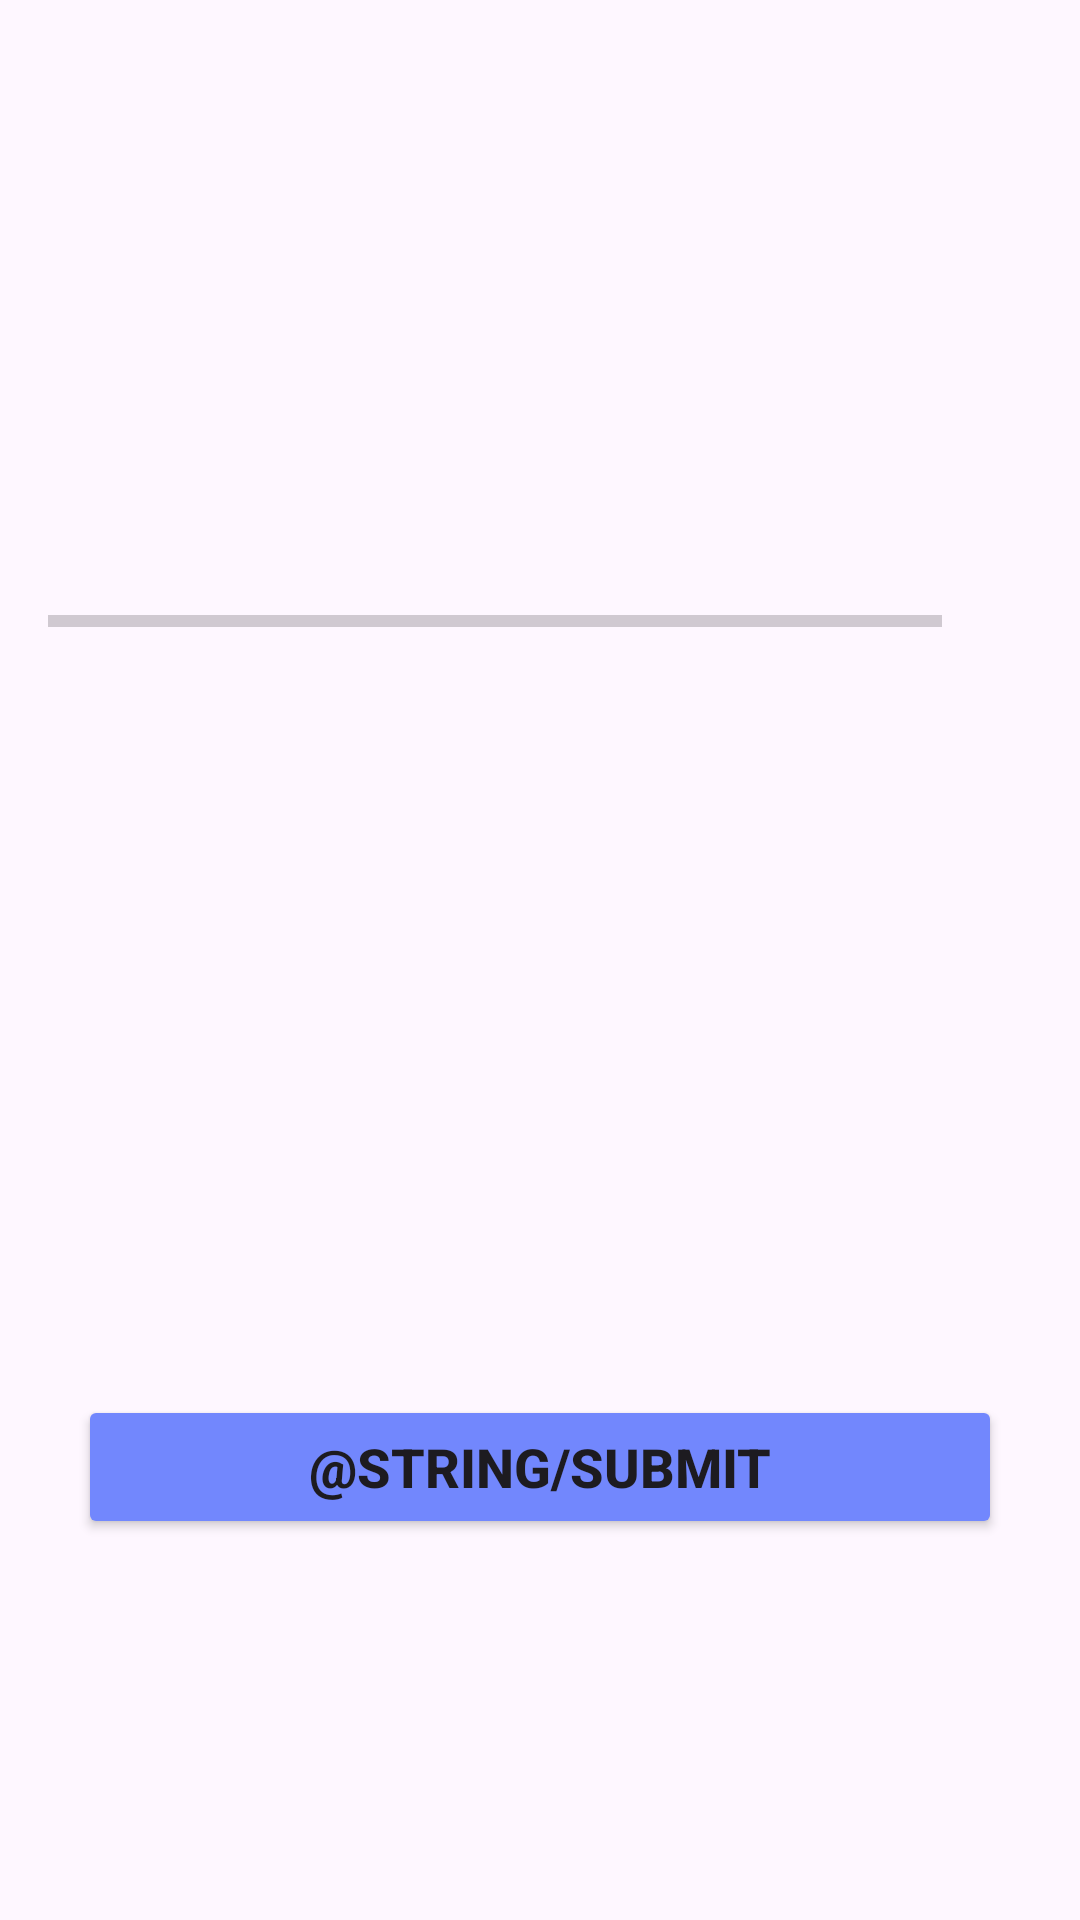

Android layout source for this screen:
<!-- AndroidManifest.xml: application theme Theme.DevLex -->
<!-- res/layout/activity_find_word_test.xml -->
<?xml version="1.0" encoding="utf-8"?>
<androidx.constraintlayout.widget.ConstraintLayout xmlns:android="http://schemas.android.com/apk/res/android"
    xmlns:app="http://schemas.android.com/apk/res-auto"
    xmlns:tools="http://schemas.android.com/tools"
    android:id="@+id/main"
    android:layout_width="match_parent"
    android:layout_height="match_parent"
    tools:context=".app_pages.tests.FindWordTestActivity">

    <LinearLayout
        android:layout_width="match_parent"
        android:layout_height="match_parent"
        android:gravity="center"
        android:orientation="vertical"
        android:padding="16dp"
        app:layout_constraintBottom_toBottomOf="parent"
        app:layout_constraintTop_toTopOf="parent">

        <TextView
            android:id="@+id/tvQuestion"
            android:layout_width="match_parent"
            android:layout_height="wrap_content"
            android:layout_margin="10dp"
            android:gravity="center"
            android:textColor="#363A43"
            android:textSize="22sp"
            tools:text="What country does this flag belong to?" />


        <LinearLayout
            android:layout_width="match_parent"
            android:layout_height="wrap_content"
            android:layout_marginTop="16dp"
            android:gravity="center_vertical"
            android:orientation="horizontal">

            <ProgressBar
                android:id="@+id/progressBar"
                style="?android:attr/progressBarStyleHorizontal"
                android:layout_width="0dp"
                android:layout_height="wrap_content"
                android:layout_weight="1"
                android:indeterminate="false"
                android:minHeight="50dp"
                android:progress="0" />

            <TextView
                android:id="@+id/tvProgress"
                android:layout_width="wrap_content"
                android:layout_height="wrap_content"
                android:gravity="center"
                android:padding="15dp"
                android:textColorHint="#7A8089"
                android:textSize="14sp"
                tools:text="0/0" />
        </LinearLayout>

        <TextView
            android:id="@+id/tv_option_one"
            android:layout_width="match_parent"
            android:layout_height="wrap_content"
            android:layout_margin="10dp"
            android:background="@drawable/default_option_border_bg"
            android:gravity="center"
            android:padding="15dp"
            android:textColor="#7A8089"
            android:textSize="18sp"
            tools:text="Apple" />

        <TextView
            android:id="@+id/tv_option_two"
            android:layout_width="match_parent"
            android:layout_height="wrap_content"
            android:layout_marginStart="10dp"
            android:layout_marginTop="10dp"
            android:layout_marginEnd="10dp"
            android:layout_marginBottom="10dp"
            android:background="@drawable/default_option_border_bg"
            android:gravity="center"
            android:padding="15dp"
            android:textColor="#7A8089"
            android:textSize="18sp"
            tools:text="Google" />

        <TextView
            android:id="@+id/tv_option_three"
            android:layout_width="match_parent"
            android:layout_height="wrap_content"
            android:layout_marginStart="10dp"
            android:layout_marginTop="10dp"
            android:layout_marginEnd="10dp"
            android:layout_marginBottom="10dp"
            android:background="@drawable/default_option_border_bg"
            android:gravity="center"
            android:padding="15dp"
            android:textColor="#7A8089"
            android:textSize="18sp"
            tools:text="Android Inc." />


        <Button
            android:id="@+id/btn_submit"
            android:layout_width="match_parent"
            android:layout_height="wrap_content"
            android:layout_margin="10dp"
            android:backgroundTint="@color/button_background_color"
            android:text="@string/submit"
            android:textSize="18sp"
            android:textStyle="bold" />
    </LinearLayout>
</androidx.constraintlayout.widget.ConstraintLayout>
<!-- resources referenced by this layout -->
<resources>
  <string name="submit">Отправить</string>
  <style name="Theme.DevLex" parent="Base.Theme.DevLex" />
  <style name="Base.Theme.DevLex" parent="Theme.Material3.DayNight.NoActionBar">
          
  
  
      </style>
</resources>
